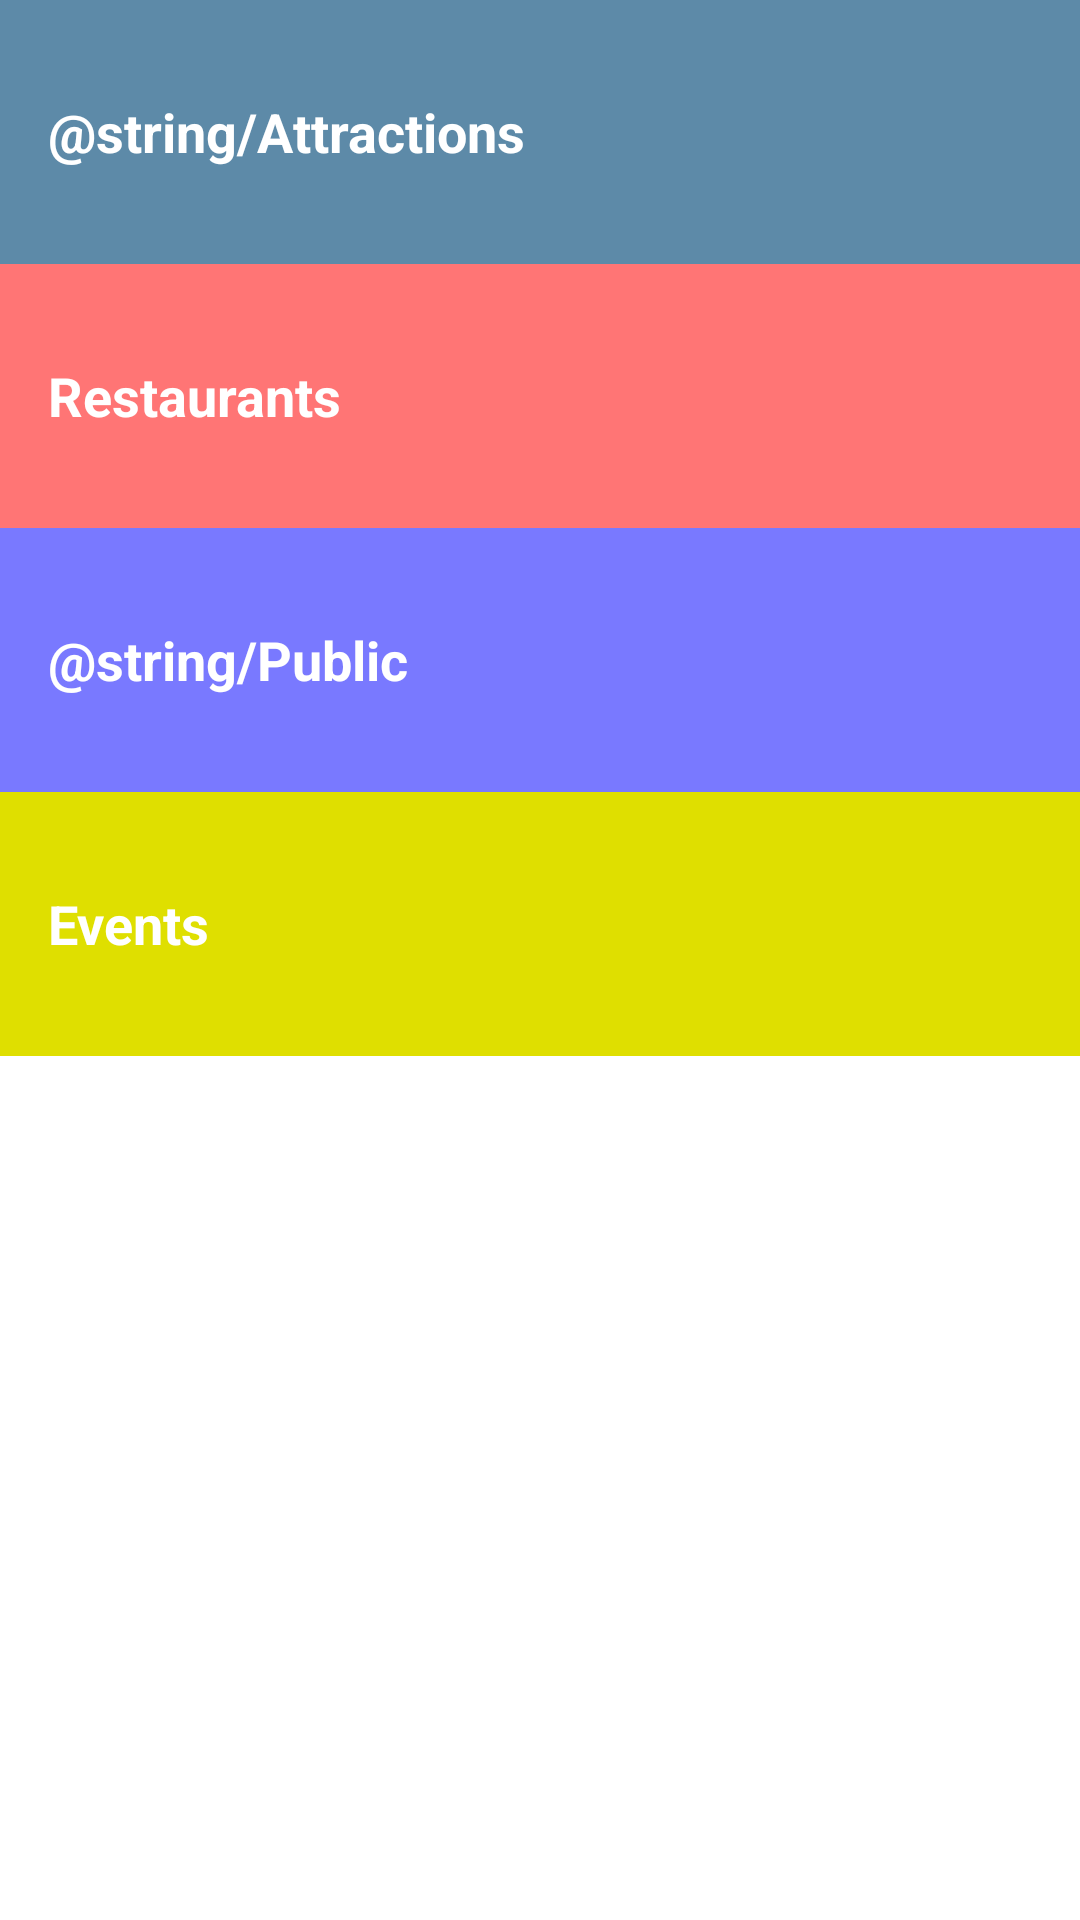

The Android layout XML behind this screen, and the referenced resources:
<!-- AndroidManifest.xml: application theme AppTheme -->
<!-- res/layout/activity_main.xml -->
<?xml version="1.0" encoding="utf-8"?>
<LinearLayout
    xmlns:android="http://schemas.android.com/apk/res/android"
    xmlns:tools="http://schemas.android.com/tools"
    android:layout_width="match_parent"
    android:layout_height="match_parent"
    android:orientation="vertical"
    tools:context=".MainActivity"
    android:background="#FFFFFF">
    
    <TextView
        android:id="@+id/attractions"
        style="@style/CategoryStyle"
        android:background="#5D8AA8"
        android:text="@string/Attractions"/>

    <TextView
        android:id="@+id/restaurants"
        style="@style/CategoryStyle"
        android:background="#FF7575"
        android:text="@string/Restaurants"/>

    <TextView
        android:id="@+id/public_places"
        style="@style/CategoryStyle"
        android:background="#7979FF"
        android:text="@string/Public"/>

    <TextView
        android:id="@+id/events"
        style="@style/CategoryStyle"
        android:background="#DFDF00"
        android:text="@string/Events"/>

</LinearLayout>
<!-- resources referenced by this layout -->
<resources>
  <string name="Events">Events</string>
  <string name="Restaurants">Restaurants</string>
  <style name="CategoryStyle">
          <item name="android:layout_width">match_parent</item>
          <item name="android:layout_height">88dp</item>
          <item name="android:gravity">center_vertical</item>
          <item name="android:padding">16dp</item>
          <item name="android:textColor">@android:color/white</item>
          <item name="android:textStyle">bold</item>
          <item name="android:textAppearance">?android:textAppearanceMedium</item>
      </style>
  <style name="AppTheme" parent="Theme.AppCompat.Light.DarkActionBar">
          
          <item name="colorPrimary">@color/colorPrimary</item>
          <item name="colorPrimaryDark">@color/colorPrimaryDark</item>
          <item name="colorAccent">@color/colorAccent</item>
      </style>
  <color name="colorPrimary">#6CA870</color>
  <color name="colorPrimaryDark">#303F9F</color>
  <color name="colorAccent">#FF4081</color>
</resources>
